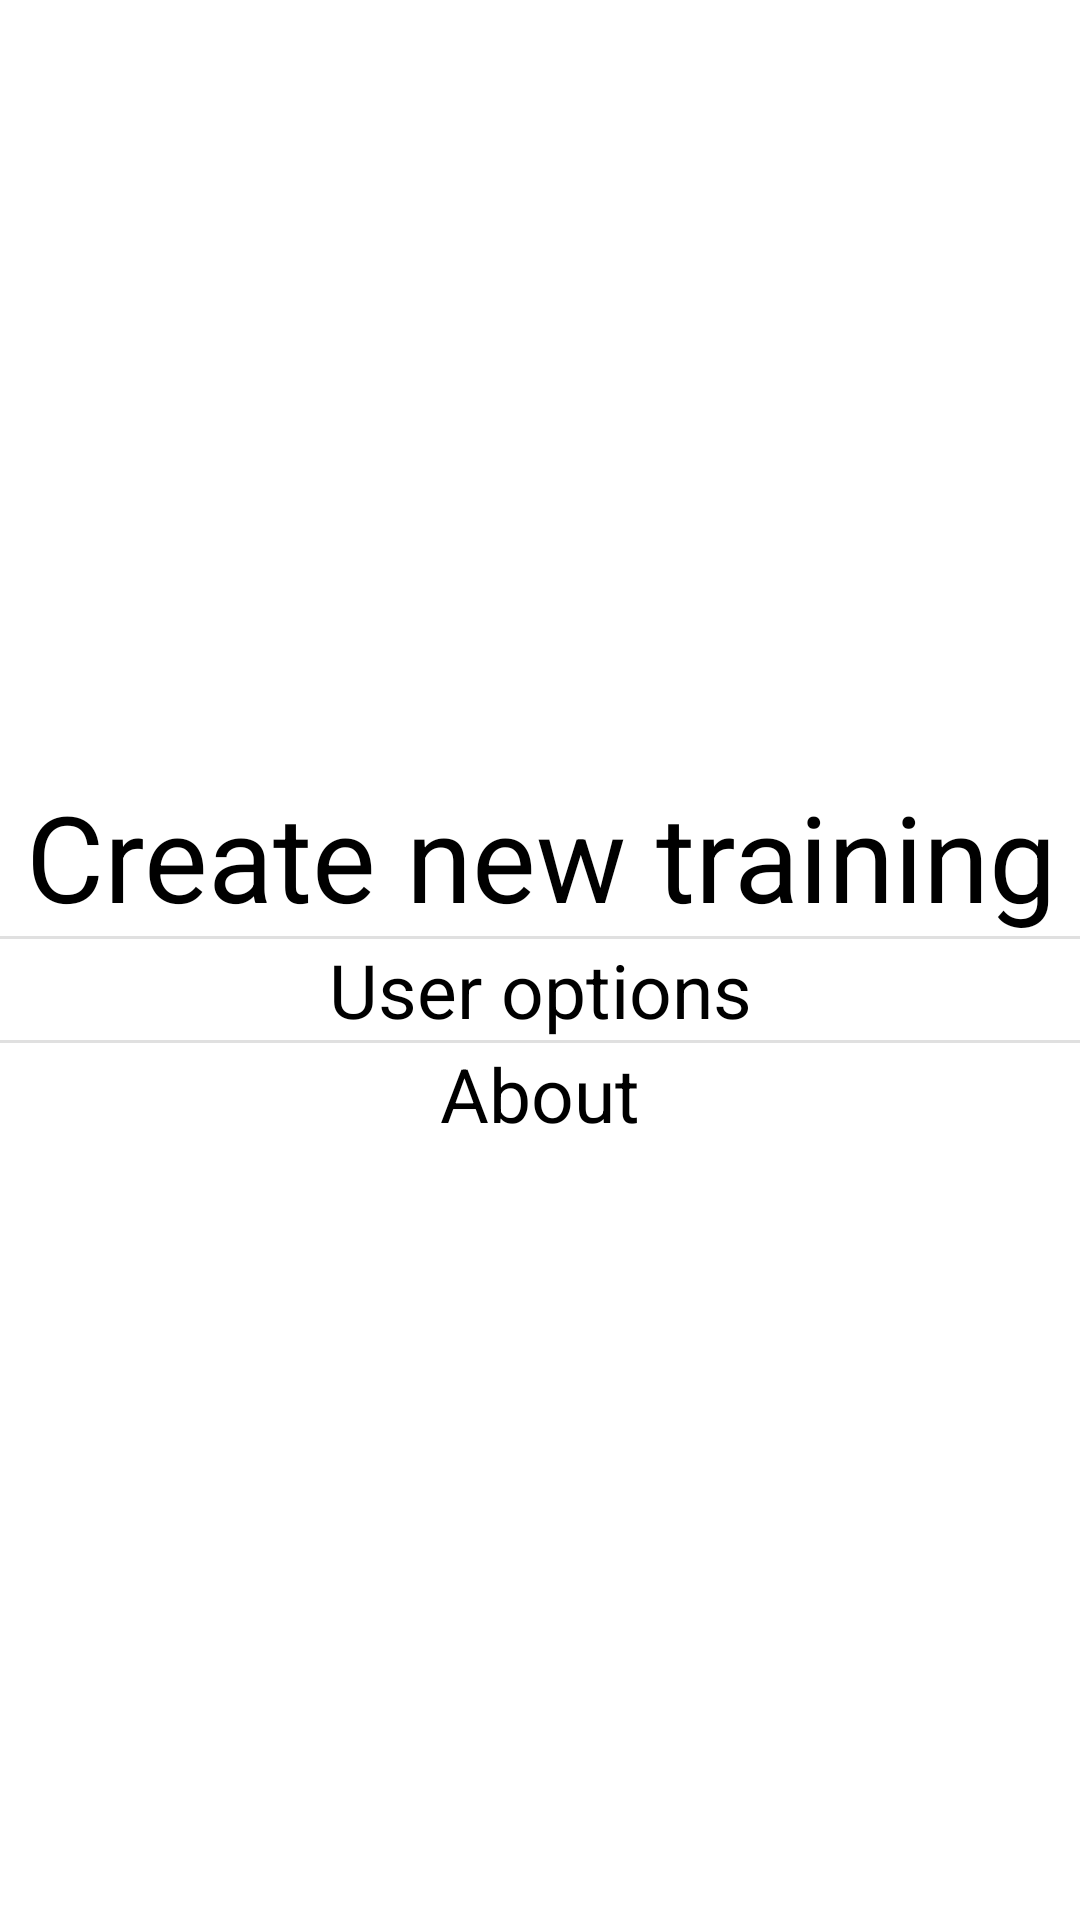

Write the Android layout XML for this screen, with the resource values it uses.
<!-- AndroidManifest.xml: application theme Theme.BoosterWeigthLifting -->
<!-- res/layout/fragment_options.xml -->
<?xml version="1.0" encoding="utf-8"?>
<FrameLayout xmlns:android="http://schemas.android.com/apk/res/android"
    xmlns:app="http://schemas.android.com/apk/res-auto"
    xmlns:tools="http://schemas.android.com/tools"
    android:layout_width="match_parent"
    android:layout_height="match_parent"
    tools:context=".ui.menu.options.OptionsFragment"
    android:id="@+id/optionsFragment"

    >


    <LinearLayout

        android:layout_width="match_parent"
        android:layout_height="match_parent"

        android:orientation="vertical"
        android:gravity="center"
        android:layout_weight="1"
        >

        <TextView
            android:id="@+id/makeOptions"
            android:layout_width="match_parent"
            android:layout_height="wrap_content"
            android:text="@string/makeOptions"
            android:textSize="40sp"
            android:gravity="center">
        </TextView>

        <View
            android:id="@+id/divider"
            android:layout_width="match_parent"
            android:layout_height="1dp"
            android:background="?android:attr/listDivider" />

        <TextView
            android:id="@+id/userOptions"
            android:layout_width="match_parent"
            android:layout_height="wrap_content"
            android:text="@string/userOptions"
            android:textSize="25sp"
            android:gravity="center">
        </TextView>

        <View
            android:id="@+id/divider2"
            android:layout_width="match_parent"
            android:layout_height="1dp"
            android:background="?android:attr/listDivider" />

        <TextView
            android:id="@+id/aboutOptions"
            android:layout_width="match_parent"
            android:layout_height="wrap_content"
            android:text="@string/aboutOptions"
            android:textSize="25sp"
            android:gravity="center"

            >
        </TextView>


    </LinearLayout>

</FrameLayout>
<!-- resources referenced by this layout -->
<resources>
  <string name="aboutOptions">About</string>
  <string name="makeOptions">Create new training</string>
  <string name="userOptions">User options</string>
  <style name="Theme.BoosterWeigthLifting" parent="Theme.MaterialComponents.DayNight.NoActionBar">
          
          <item name="colorPrimary">@color/accent</item>
          <item name="colorPrimaryDark">@color/primary_light</item>
          <item name="android:windowBackground">@color/white</item>
          <item name="colorOnPrimary">@color/primary_light</item>
         <item name="colorAccent">@color/accent</item>
          <item name="android:icon">@color/primary_light</item>
          <item name="android:textColorPrimary">@color/primary</item>
          <item name="android:textColor">@color/black</item>
          <item name="android:textColorSecondary">@color/secondary_text</item>
          <item name="divider">@color/divider</item>
          <item name="android:textColorPrimaryDisableOnly">@color/black</item>
  
          
  
          
          <item name="android:statusBarColor" tools:targetApi="l">@color/black</item>
          
      </style>
  <color name="accent">#FF4081</color>
  <color name="primary_light">#CFD8DC</color>
  <color name="white">#FFFFFFFF</color>
  <color name="primary">#607D8B</color>
  <color name="black">#FF000000</color>
  <color name="secondary_text">#757575</color>
  <color name="divider">#BDBDBD</color>
</resources>
